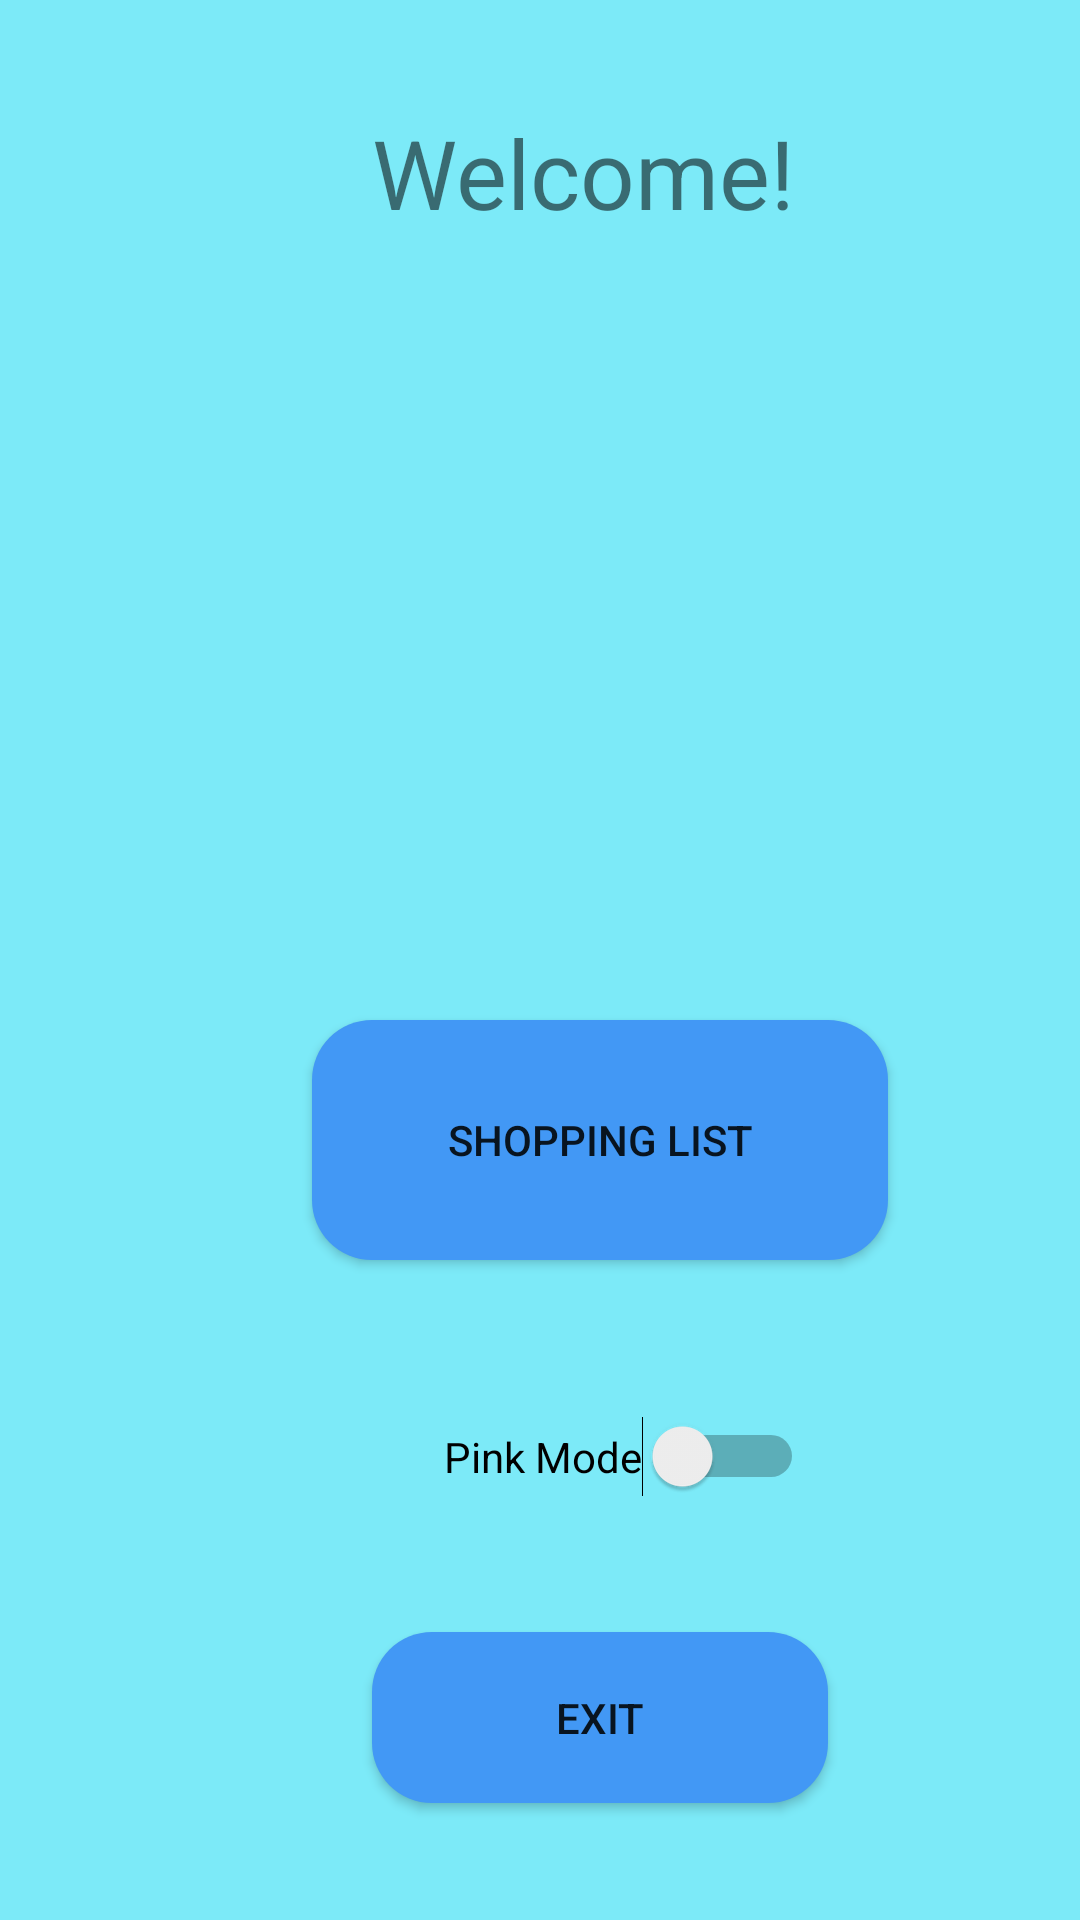

Here is an Android app screen rendered from its layout file. Give the layout XML and the strings, colors and styles it references.
<!-- AndroidManifest.xml: application theme Theme.AppCompat.DayNight.DarkActionBar -->
<!-- res/layout/fragment_main.xml -->
<?xml version="1.0" encoding="utf-8"?>
<androidx.constraintlayout.widget.ConstraintLayout xmlns:android="http://schemas.android.com/apk/res/android"
    xmlns:app="http://schemas.android.com/apk/res-auto"
    xmlns:tools="http://schemas.android.com/tools"
    android:layout_width="match_parent"
    android:layout_height="match_parent"
    android:background="#7CEAF8"
    tools:context=".MainActivity">

    <TextView
        android:id="@+id/Welcometxtv"
        android:layout_width="157dp"
        android:layout_height="53dp"
        android:layout_marginStart="124dp"
        android:layout_marginTop="36dp"
        android:text="Welcome!"
        android:textSize="32dp"
        app:layout_constraintStart_toStartOf="parent"
        app:layout_constraintTop_toTopOf="parent" />

    <ImageView
        android:id="@+id/ShoppingCartimg2"
        android:layout_width="158dp"
        android:layout_height="159dp"
        android:layout_marginStart="116dp"
        android:layout_marginTop="108dp"
        app:layout_constraintStart_toStartOf="parent"
        app:layout_constraintTop_toTopOf="parent"
        tools:srcCompat="@tools:sample/avatars" />

    <Button
        android:id="@+id/Exitbtn"
        android:layout_width="152dp"
        android:layout_height="57dp"
        android:layout_marginStart="124dp"
        android:layout_marginTop="544dp"
        android:background="@drawable/buttonslayout"
        android:text="Exit"
        app:layout_constraintStart_toStartOf="parent"
        app:layout_constraintTop_toTopOf="parent" />

    <Button
        android:id="@+id/SoppingListsbtn"
        android:layout_width="192dp"
        android:layout_height="80dp"
        android:layout_marginStart="104dp"
        android:layout_marginTop="340dp"
        android:background="@drawable/buttonslayout"
        android:text="Shopping List"
        app:layout_constraintStart_toStartOf="parent"
        app:layout_constraintTop_toTopOf="parent" />

    <Switch
        android:id="@+id/themeSwitch"
        android:layout_width="wrap_content"
        android:layout_height="wrap_content"
        android:layout_marginStart="148dp"
        android:layout_marginTop="472dp"
        android:text="Pink Mode"
        app:layout_constraintStart_toStartOf="parent"
        app:layout_constraintTop_toTopOf="parent" />

</androidx.constraintlayout.widget.ConstraintLayout>
<!-- resources referenced by this layout -->
<resources>
  <!-- drawable buttonslayout (drawable) -->
  <?xml version="1.0" encoding="utf-8"?>
  <shape xmlns:android="http://schemas.android.com/apk/res/android">
  <solid android:color="#4298f5"></solid>
      <corners android:bottomLeftRadius="20dp"
       android:bottomRightRadius="20dp"
       android:topLeftRadius="20dp"
       android:topRightRadius="20dp"></corners>
  
  </shape>
</resources>
